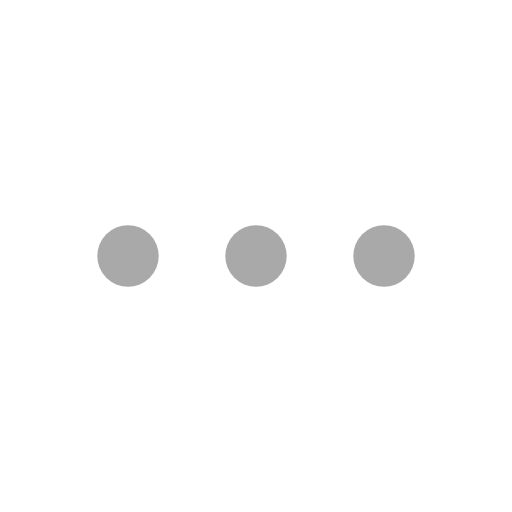
t = 0.00 s
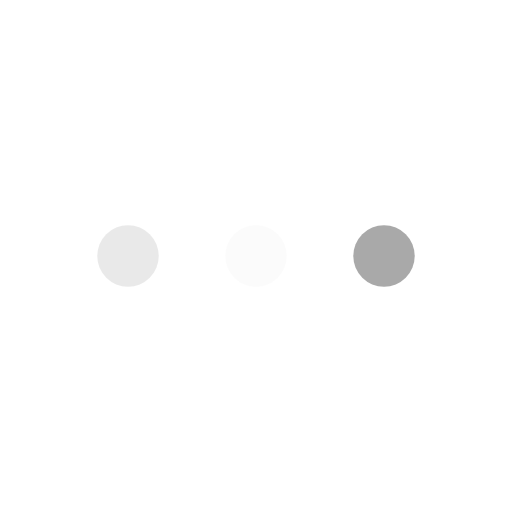
t = 0.23 s
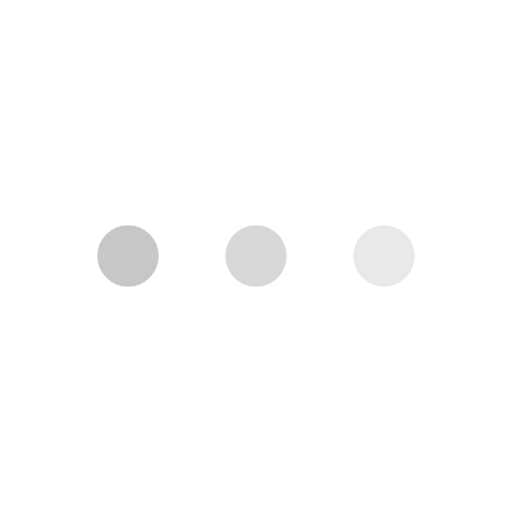
t = 0.43 s
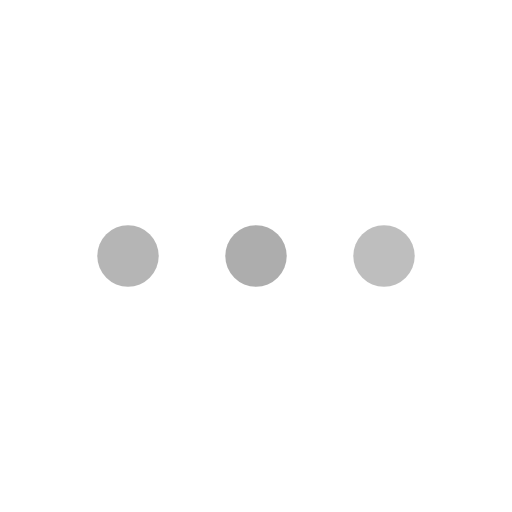
t = 0.68 s
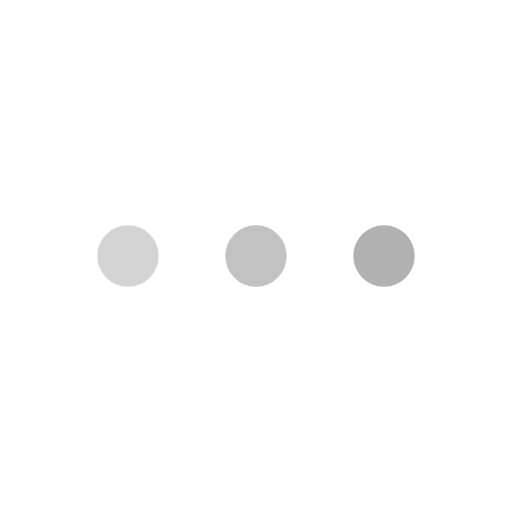
t = 0.85 s
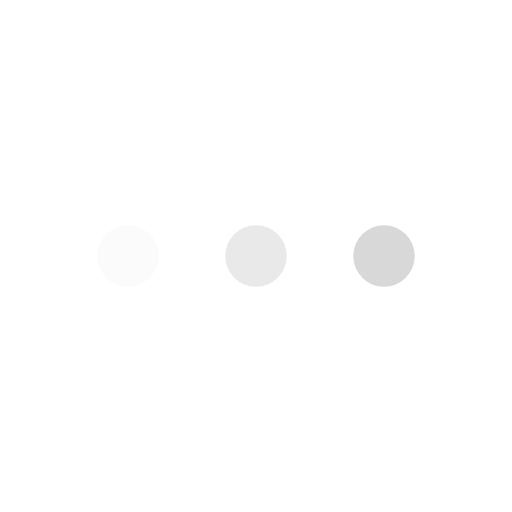
t = 1.08 s

The animated SVG that drew these frames (rendered in a browser with its animation timeline set to each time). Animation: 3 SMIL elements (animate=3); one cycle of 1.30 s, repeats indefinitely.

<svg version="1.1" id="L4" xmlns="http://www.w3.org/2000/svg" xmlns:xlink="http://www.w3.org/1999/xlink" x="0px" y="0px"
  viewBox="0 0 100 100" enable-background="new 0 0 0 0" xml:space="preserve">
   <circle fill="#a9a9a9" stroke="none" cx="25" cy="50" r="6">
    <animate
      attributeName="opacity"
      dur="1s"
      values="0;1;0"
      repeatCount="indefinite"
      begin="0.1"/>    
  </circle>
  <circle fill="#a9a9a9" stroke="none" cx="50" cy="50" r="6">
    <animate
      attributeName="opacity"
      dur="1s"
      values="0;1;0"
      repeatCount="indefinite" 
      begin="0.2"/>       
  </circle>
  <circle fill="#a9a9a9" stroke="none" cx="75" cy="50" r="6">
    <animate
      attributeName="opacity"
      dur="1s"
      values="0;1;0"
      repeatCount="indefinite" 
      begin="0.3"/>     
  </circle>
</svg>
